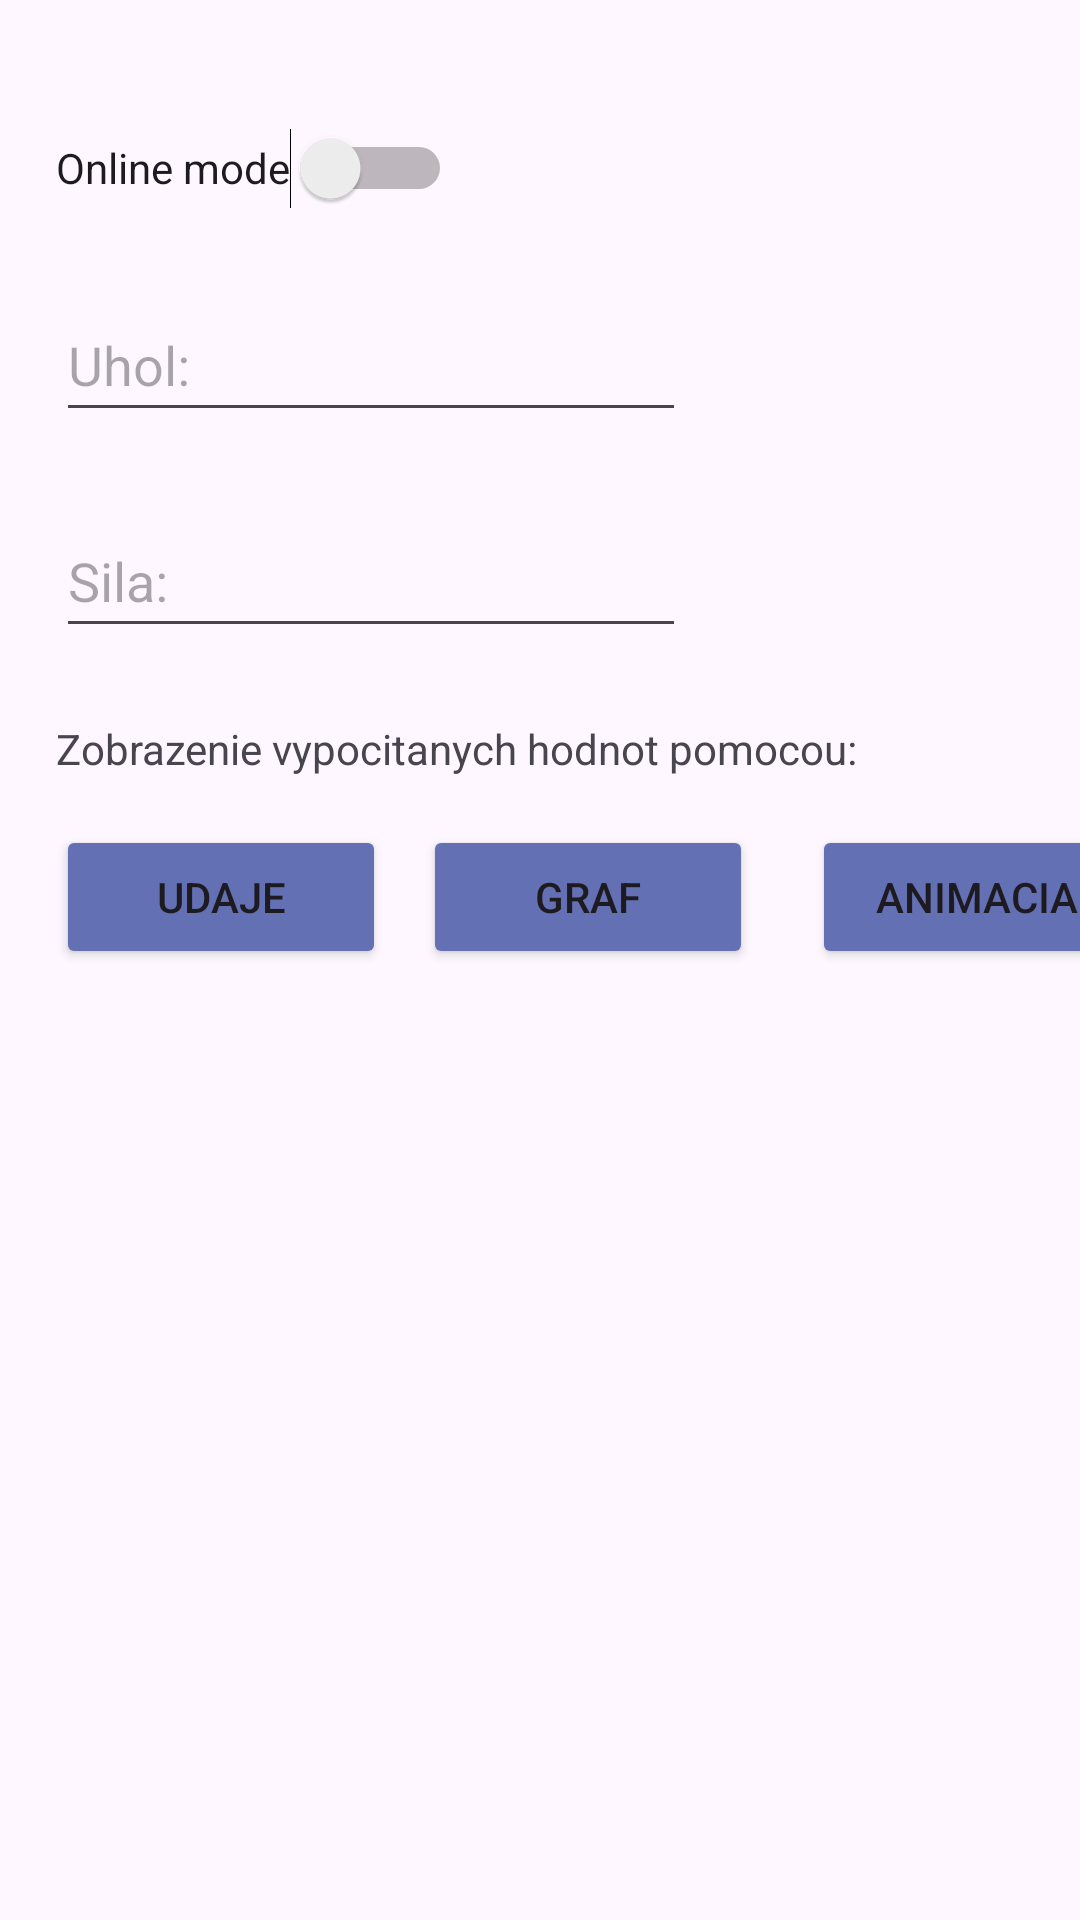

Android layout source for this screen:
<!-- AndroidManifest.xml: application theme Theme.Str10 -->
<!-- res/layout/activity_main.xml -->
<?xml version="1.0" encoding="utf-8"?>
<androidx.constraintlayout.widget.ConstraintLayout xmlns:android="http://schemas.android.com/apk/res/android"
    xmlns:app="http://schemas.android.com/apk/res-auto"
    xmlns:tools="http://schemas.android.com/tools"
    android:id="@+id/main"
    android:layout_width="match_parent"
    android:layout_height="match_parent"
    tools:context=".MainActivity">

    <Button
        android:id="@+id/dataButton"
        android:layout_width="110dp"
        android:layout_height="wrap_content"
        android:layout_marginTop="16dp"
        android:backgroundTint="#6370B3"
        android:text="Udaje"
        app:layout_constraintEnd_toEndOf="@+id/textView"
        app:layout_constraintHorizontal_bias="0.0"
        app:layout_constraintStart_toStartOf="@+id/textView"
        app:layout_constraintTop_toBottomOf="@+id/textView"
        tools:ignore="MissingConstraints" />

    <Button
        android:id="@+id/graphButton"
        android:layout_width="110dp"
        android:layout_height="wrap_content"
        android:layout_marginTop="16dp"
        android:backgroundTint="#6370B3"
        android:text="Graf"
        app:layout_constraintEnd_toEndOf="@+id/textView"
        app:layout_constraintHorizontal_bias="0.778"
        app:layout_constraintStart_toStartOf="@+id/textView"
        app:layout_constraintTop_toBottomOf="@+id/textView"
        tools:ignore="MissingConstraints" />

    <Button
        android:id="@+id/animationButton"
        android:layout_width="110dp"
        android:layout_height="wrap_content"
        android:layout_marginStart="252dp"
        android:layout_marginTop="16dp"
        android:backgroundTint="#6370B3"
        android:text="Animacia"
        app:layout_constraintBottom_toBottomOf="parent"
        app:layout_constraintStart_toStartOf="@+id/textView"
        app:layout_constraintTop_toBottomOf="@+id/textView"
        app:layout_constraintVertical_bias="0.0"
        tools:ignore="MissingConstraints" />

    <Switch
        android:id="@+id/switchButton"
        android:layout_width="wrap_content"
        android:layout_height="48dp"
        android:layout_marginTop="32dp"
        android:minHeight="48dp"
        android:text="Online mode"
        app:layout_constraintEnd_toEndOf="parent"
        app:layout_constraintHorizontal_bias="0.082"
        app:layout_constraintStart_toStartOf="parent"
        app:layout_constraintTop_toTopOf="parent"
        tools:ignore="MissingConstraints" />

    <TextView
        android:id="@+id/textView"
        android:layout_width="wrap_content"
        android:layout_height="wrap_content"
        android:layout_marginTop="24dp"
        android:text="Zobrazenie vypocitanych hodnot pomocou:"
        app:layout_constraintEnd_toEndOf="@+id/editStrengthInput"
        app:layout_constraintHorizontal_bias="0.0"
        app:layout_constraintStart_toStartOf="@+id/editStrengthInput"
        app:layout_constraintTop_toBottomOf="@+id/editStrengthInput"
        tools:ignore="MissingConstraints" />

    <EditText
        android:id="@+id/editAngleInput"
        android:layout_width="wrap_content"
        android:layout_height="48dp"
        android:layout_marginTop="16dp"
        android:ems="10"
        android:hint="Uhol:"
        android:inputType="numberDecimal"
        app:layout_constraintEnd_toEndOf="@+id/switchButton"
        app:layout_constraintHorizontal_bias="0.0"
        app:layout_constraintStart_toStartOf="@+id/switchButton"
        app:layout_constraintTop_toBottomOf="@+id/switchButton" />

    <EditText
        android:id="@+id/editStrengthInput"
        android:layout_width="wrap_content"
        android:layout_height="48dp"
        android:layout_marginTop="24dp"
        android:ems="10"
        android:hint="Sila:"
        android:inputType="numberDecimal"
        app:layout_constraintEnd_toEndOf="@+id/editAngleInput"
        app:layout_constraintHorizontal_bias="0.0"
        app:layout_constraintStart_toStartOf="@+id/editAngleInput"
        app:layout_constraintTop_toBottomOf="@+id/editAngleInput" />

</androidx.constraintlayout.widget.ConstraintLayout>
<!-- resources referenced by this layout -->
<resources>
  <style name="Theme.Str10" parent="Base.Theme.Str10" />
  <style name="Base.Theme.Str10" parent="Theme.Material3.DayNight.NoActionBar">
          
          
      </style>
</resources>
